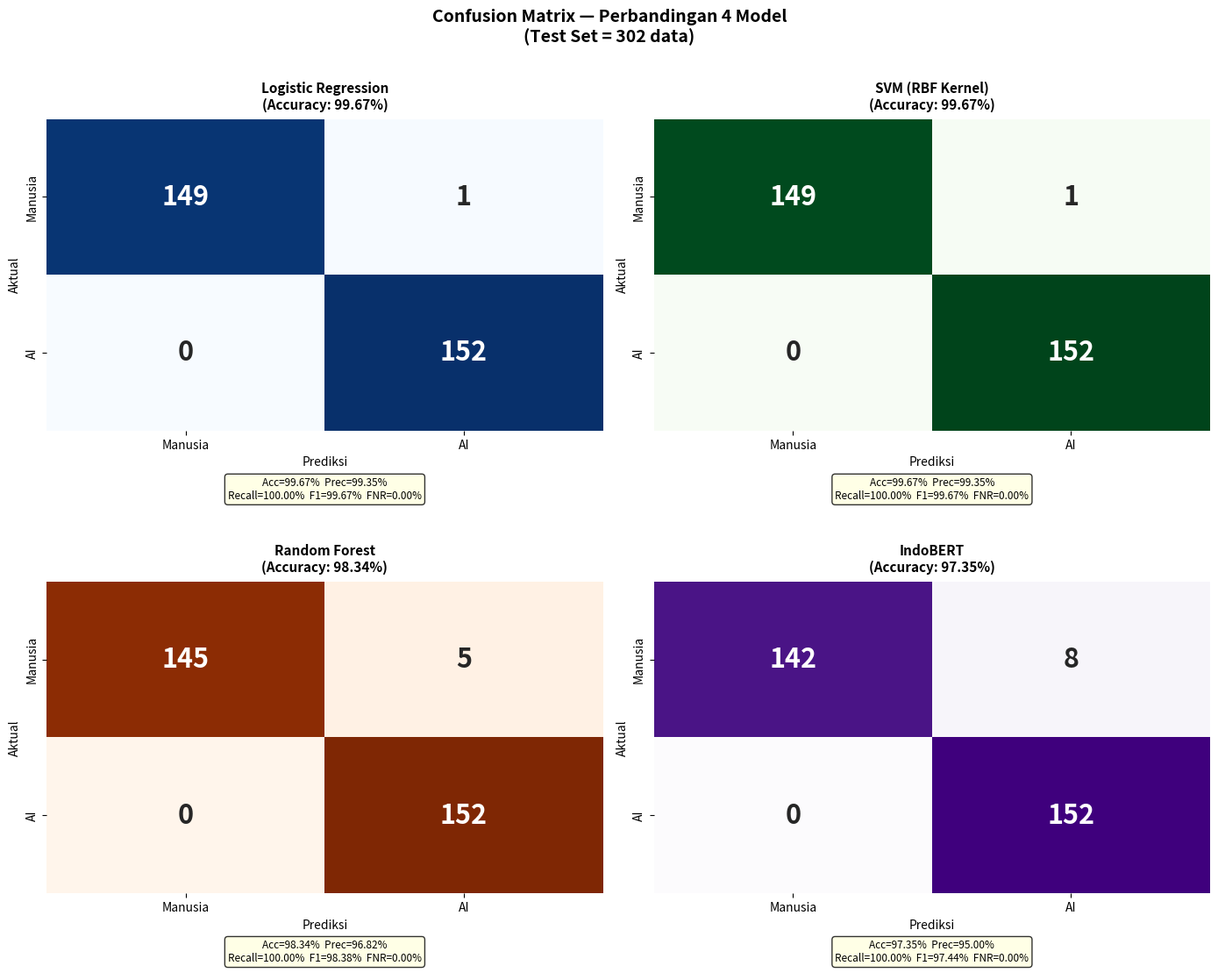

The script that saved this image:
"""
all_confusion_matrices.py
Generate 4 confusion matrix (1 per model) dalam 1 gambar
Output: hasil_phase5/7_all_confusion_matrices.png
"""

import numpy as np
import matplotlib
matplotlib.use('Agg')
import matplotlib.pyplot as plt
import seaborn as sns
import os

OUT = "hasil_phase5/1_visualisasi_utama"
os.makedirs(OUT, exist_ok=True)


# Data confusion matrix dari hasil training (sudah diverifikasi)
# Format: [[TN, FP], [FN, TP]]
models_data = {
    "Logistic Regression\n(Accuracy: 99.67%)": {
        "cm": np.array([[149, 1], [0, 152]]),
        "color": "Blues"
    },
    "SVM (RBF Kernel)\n(Accuracy: 99.67%)": {
        "cm": np.array([[149, 1], [0, 152]]),
        "color": "Greens"
    },
    "Random Forest\n(Accuracy: 98.34%)": {
        "cm": np.array([[145, 5], [0, 152]]),
        "color": "Oranges"
    },
    "IndoBERT\n(Accuracy: 97.35%)": {
        "cm": np.array([[142, 8], [0, 152]]),
        "color": "Purples"
    }
}

fig, axes = plt.subplots(2, 2, figsize=(14, 11))
axes = axes.flatten()

for idx, (title, data) in enumerate(models_data.items()):
    ax = axes[idx]
    cm = data["cm"]
    tn, fp, fn, tp = cm.ravel()

    acc  = (tp+tn)/(tp+tn+fp+fn)*100
    prec = tp/(tp+fp)*100 if (tp+fp) > 0 else 0
    rec  = tp/(tp+fn)*100 if (tp+fn) > 0 else 100
    f1   = 2*prec*rec/(prec+rec) if (prec+rec) > 0 else 0
    fnr  = fn/(fn+tp)*100

    sns.heatmap(cm, annot=True, fmt='d', cmap=data["color"],
                ax=ax, cbar=False,
                xticklabels=['Manusia', 'AI'],
                yticklabels=['Manusia', 'AI'],
                annot_kws={'size': 22, 'weight': 'bold'})

    ax.set_title(title, fontsize=11, fontweight='bold', pad=8)
    ax.set_xlabel('Prediksi', fontsize=10)
    ax.set_ylabel('Aktual', fontsize=10)

    # Info box bawah
    info = f"Acc={acc:.2f}%  Prec={prec:.2f}%\nRecall={rec:.2f}%  F1={f1:.2f}%  FNR={fnr:.2f}%"
    ax.text(0.5, -0.22, info, transform=ax.transAxes,
            ha='center', fontsize=8.5,
            bbox=dict(boxstyle='round', facecolor='lightyellow', alpha=0.8))

plt.suptitle('Confusion Matrix — Perbandingan 4 Model\n(Test Set = 302 data)',
             fontsize=14, fontweight='bold', y=1.01)
plt.tight_layout(h_pad=3)
plt.savefig(f"{OUT}/0_all_confusion_matrices_4model.png", dpi=300, bbox_inches='tight')
plt.close()

print(f"[OK] {OUT}/0_all_confusion_matrices_4model.png")
print("\nRingkasan:")
print(f"  LR  : TN=149, FP=1,  FN=0, TP=152  → FNR=0%")
print(f"  SVM : TN=149, FP=1,  FN=0, TP=152  → FNR=0%")
print(f"  RF  : TN=145, FP=5,  FN=0, TP=152  → FNR=0%")
print(f"  BERT: TN=142, FP=8,  FN=0, TP=152  → FNR=0%")
print("\nKesimpulan: Semua model FNR=0% (tidak ada AI yang lolos)")
print("IndoBERT punya FP paling banyak (8) = lebih konservatif")
